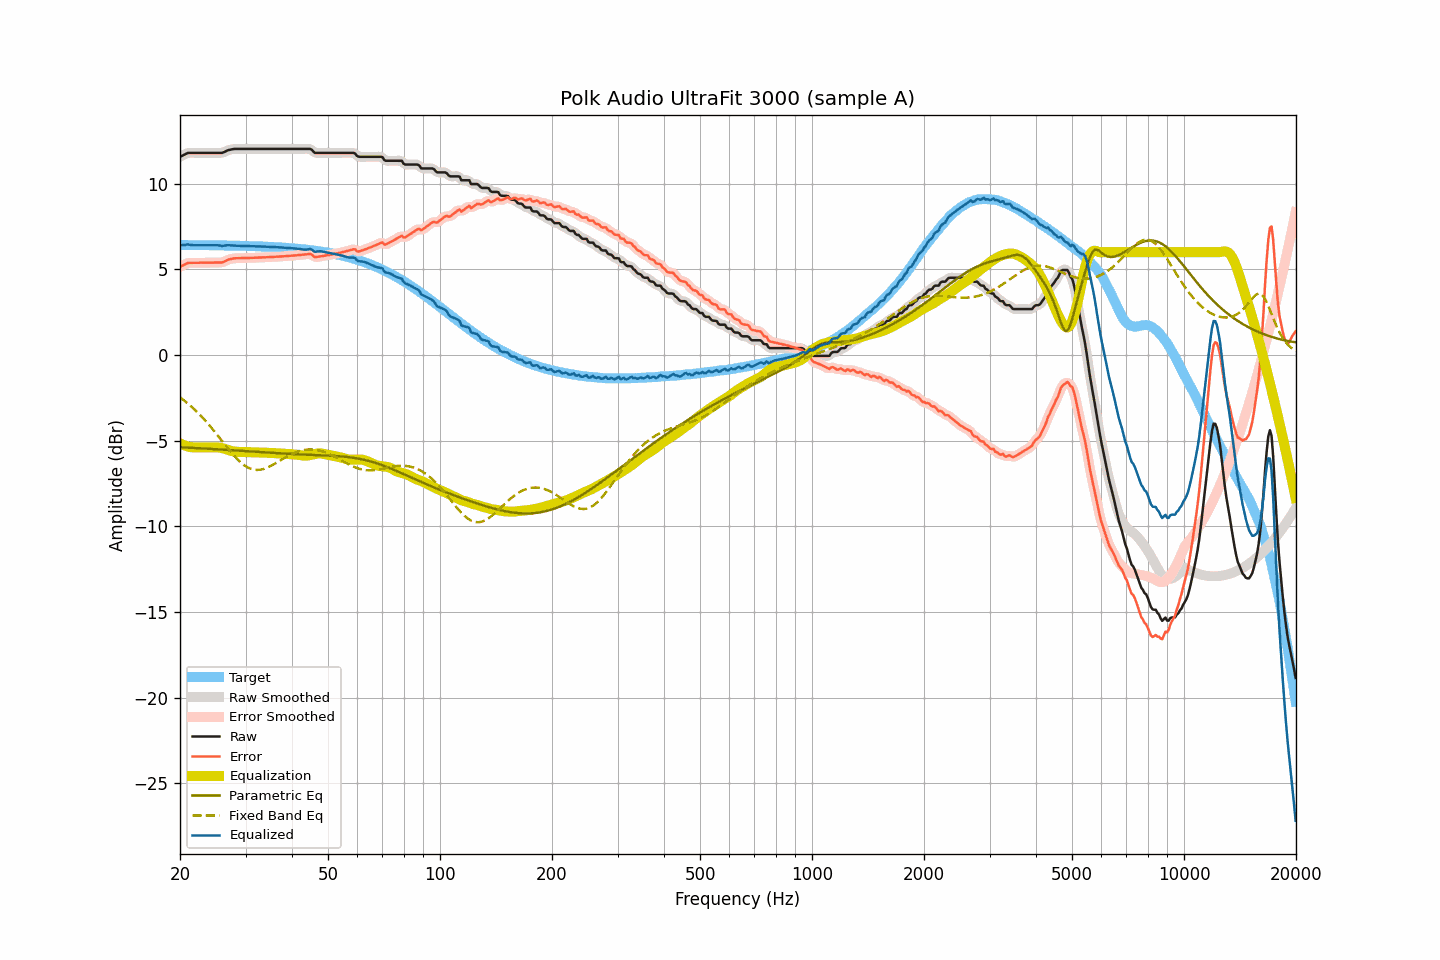

The table this chart was drawn from, first rows:
frequency, raw, smoothed, error, error_smoothed, equalization, parametric_eq, fixed_band_eq, equalized_raw, equalized_smoothed, target
20.00, 11.57, 11.56, 5.15, 5.14, -5.16, -5.38, -2.47, 6.41, 6.41, 6.42
20.20, 11.62, 11.62, 5.20, 5.20, -5.20, -5.39, -2.54, 6.41, 6.42, 6.42
20.40, 11.66, 11.67, 5.24, 5.25, -5.25, -5.39, -2.61, 6.41, 6.42, 6.42
20.61, 11.71, 11.71, 5.29, 5.29, -5.28, -5.40, -2.69, 6.42, 6.43, 6.42
20.81, 11.76, 11.76, 5.34, 5.34, -5.32, -5.40, -2.76, 6.44, 6.44, 6.42
21.02, 11.80, 11.79, 5.38, 5.37, -5.34, -5.41, -2.84, 6.46, 6.45, 6.42
21.23, 11.80, 11.80, 5.38, 5.38, -5.37, -5.41, -2.92, 6.43, 6.44, 6.42
21.44, 11.80, 11.80, 5.38, 5.38, -5.38, -5.42, -3.01, 6.42, 6.42, 6.42
21.66, 11.80, 11.80, 5.38, 5.38, -5.39, -5.42, -3.09, 6.41, 6.41, 6.42
21.87, 11.80, 11.80, 5.38, 5.38, -5.39, -5.43, -3.18, 6.41, 6.41, 6.42
22.09, 11.80, 11.80, 5.38, 5.38, -5.39, -5.43, -3.27, 6.41, 6.41, 6.42
22.31, 11.80, 11.80, 5.38, 5.38, -5.39, -5.44, -3.36, 6.41, 6.41, 6.42
22.54, 11.80, 11.80, 5.38, 5.38, -5.39, -5.44, -3.46, 6.41, 6.41, 6.41
22.76, 11.80, 11.80, 5.39, 5.39, -5.39, -5.45, -3.55, 6.41, 6.41, 6.41
22.99, 11.80, 11.80, 5.39, 5.39, -5.39, -5.45, -3.65, 6.41, 6.41, 6.41
23.22, 11.80, 11.80, 5.39, 5.39, -5.39, -5.46, -3.76, 6.41, 6.41, 6.41
23.45, 11.80, 11.80, 5.39, 5.39, -5.39, -5.46, -3.86, 6.41, 6.41, 6.41
23.69, 11.80, 11.80, 5.39, 5.39, -5.39, -5.47, -3.97, 6.41, 6.41, 6.41
23.92, 11.80, 11.80, 5.39, 5.39, -5.39, -5.47, -4.07, 6.41, 6.41, 6.41
24.16, 11.80, 11.80, 5.39, 5.39, -5.39, -5.48, -4.19, 6.41, 6.41, 6.41
24.40, 11.80, 11.80, 5.39, 5.39, -5.39, -5.49, -4.30, 6.41, 6.41, 6.41
24.65, 11.80, 11.80, 5.39, 5.39, -5.39, -5.49, -4.41, 6.41, 6.41, 6.40
24.89, 11.80, 11.80, 5.40, 5.40, -5.39, -5.50, -4.53, 6.41, 6.41, 6.40
25.14, 11.80, 11.80, 5.40, 5.40, -5.39, -5.50, -4.65, 6.41, 6.41, 6.40
25.39, 11.80, 11.80, 5.40, 5.40, -5.40, -5.51, -4.76, 6.40, 6.40, 6.40
25.65, 11.80, 11.80, 5.40, 5.40, -5.41, -5.51, -4.88, 6.39, 6.39, 6.40
25.91, 11.80, 11.81, 5.40, 5.41, -5.43, -5.52, -5.00, 6.37, 6.38, 6.40
26.16, 11.83, 11.83, 5.43, 5.43, -5.45, -5.53, -5.12, 6.38, 6.38, 6.40
26.43, 11.87, 11.87, 5.47, 5.48, -5.48, -5.53, -5.24, 6.39, 6.39, 6.39
26.69, 11.92, 11.92, 5.53, 5.52, -5.52, -5.54, -5.36, 6.40, 6.40, 6.39
26.96, 11.96, 11.95, 5.57, 5.56, -5.55, -5.54, -5.47, 6.41, 6.41, 6.39
27.23, 11.98, 11.98, 5.59, 5.59, -5.58, -5.55, -5.59, 6.40, 6.40, 6.39
27.50, 12.00, 12.00, 5.61, 5.61, -5.61, -5.56, -5.70, 6.39, 6.40, 6.39
27.77, 12.02, 12.02, 5.63, 5.63, -5.63, -5.56, -5.81, 6.39, 6.39, 6.39
28.05, 12.03, 12.03, 5.65, 5.64, -5.64, -5.57, -5.91, 6.39, 6.39, 6.38
28.33, 12.03, 12.03, 5.65, 5.65, -5.65, -5.58, -6.01, 6.38, 6.38, 6.38
28.62, 12.03, 12.03, 5.65, 5.65, -5.65, -5.58, -6.11, 6.38, 6.38, 6.38
28.90, 12.03, 12.03, 5.65, 5.65, -5.66, -5.59, -6.20, 6.37, 6.37, 6.38
29.19, 12.03, 12.03, 5.65, 5.65, -5.66, -5.59, -6.29, 6.37, 6.37, 6.37
29.48, 12.03, 12.03, 5.66, 5.66, -5.66, -5.60, -6.37, 6.37, 6.37, 6.37
29.78, 12.03, 12.03, 5.66, 5.66, -5.66, -5.61, -6.44, 6.37, 6.37, 6.37
30.08, 12.03, 12.03, 5.66, 5.66, -5.66, -5.61, -6.50, 6.37, 6.37, 6.37
30.38, 12.03, 12.03, 5.66, 5.66, -5.66, -5.62, -6.56, 6.36, 6.36, 6.36
30.68, 12.03, 12.03, 5.67, 5.67, -5.67, -5.63, -6.60, 6.36, 6.36, 6.36
30.99, 12.03, 12.03, 5.67, 5.67, -5.67, -5.63, -6.64, 6.36, 6.36, 6.36
31.30, 12.03, 12.03, 5.67, 5.67, -5.67, -5.64, -6.67, 6.36, 6.36, 6.36
31.61, 12.03, 12.03, 5.68, 5.68, -5.68, -5.65, -6.69, 6.35, 6.35, 6.35
31.93, 12.03, 12.03, 5.68, 5.68, -5.68, -5.65, -6.71, 6.35, 6.35, 6.35
32.24, 12.03, 12.03, 5.68, 5.68, -5.68, -5.66, -6.71, 6.35, 6.35, 6.35
32.57, 12.03, 12.03, 5.69, 5.69, -5.69, -5.66, -6.71, 6.34, 6.34, 6.34
32.89, 12.03, 12.03, 5.69, 5.69, -5.69, -5.67, -6.70, 6.34, 6.34, 6.34
33.22, 12.03, 12.03, 5.69, 5.69, -5.69, -5.68, -6.68, 6.33, 6.33, 6.33
33.55, 12.03, 12.03, 5.70, 5.70, -5.70, -5.68, -6.65, 6.33, 6.33, 6.33
33.89, 12.03, 12.03, 5.70, 5.70, -5.70, -5.69, -6.62, 6.33, 6.33, 6.33
34.23, 12.03, 12.03, 5.71, 5.71, -5.71, -5.70, -6.58, 6.32, 6.32, 6.32
34.57, 12.03, 12.03, 5.71, 5.71, -5.71, -5.70, -6.54, 6.32, 6.32, 6.32
34.92, 12.03, 12.03, 5.72, 5.72, -5.72, -5.71, -6.50, 6.31, 6.31, 6.31
35.27, 12.03, 12.03, 5.72, 5.72, -5.72, -5.71, -6.45, 6.31, 6.31, 6.31
35.62, 12.03, 12.03, 5.73, 5.73, -5.73, -5.72, -6.40, 6.30, 6.30, 6.30
35.97, 12.03, 12.03, 5.73, 5.73, -5.73, -5.72, -6.34, 6.30, 6.30, 6.30
... 635 more rows
